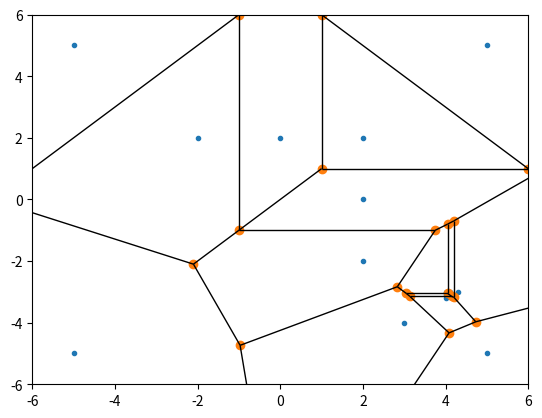

Source code (Python):
from scipy.spatial import Voronoi, voronoi_plot_2d
import matplotlib.pyplot as plt

obs_setup=[
    (  0, 2,0,66),
    ( -2, 2,0,66),
    (  2, 2,0,66),
    (  2, 0,0,66),
    (  2,-2,0,66),
    (  3,-4,0,66),
    (  4,-3,0,66),
    (  4.1,-3,0,66),
    (  4.3,-3,0,66),
    (  4,-3.1,0,66),
    (  4,-3.2,0,66)
]

lims_positions=[
    (  5, 5,0 ),
    ( -5, 5,0 ),
    (  5,-5,0 ),
    ( -5,-5,0 ),
]



joined = obs_setup+lims_positions
points=[]

for p in joined:
    points.append(p[:2])

vor = Voronoi(points)
fig = voronoi_plot_2d(vor)
plt.show()